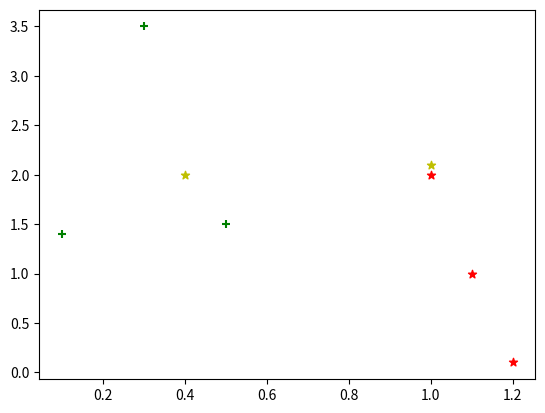

Here is the Python script that generated this plot:
import operator

import numpy as np
import matplotlib.pyplot as plt


##给出训练数据以及对应的类别
def createDataSet():
    _group = np.array([[1.0, 2.0], [1.2, 0.1], [0.1, 1.4], [0.3, 3.5], [1.1, 1.0], [0.5, 1.5]])
    _labels = np.array(['A', 'A', 'B', 'B', 'A', 'B'])
    return _group, _labels


def kNN_classify(k, dis, X_train, x_train, Y_test):
    assert dis == 'E' or dis == 'M', 'dis must Eor M，E代表欧式距离，M代表曼哈顿距离'
    # 测试样本的数量
    num_test = Y_test.shape[0]

    label_list = []
    '''
    使用曼哈顿公式作为距离度量
    '''
    if dis == 'M':
        for i in range(num_test):
            # 实现欧式距离公式
            tmp1 = np.sum(np.absolute((X_train - np.tile(Y_test[i], (X_train.shape[0], 1)))), axis=1)
            distances = np.sqrt(tmp1)
            # 距离由小到大进行排序，并返回index值
            nearest_k = np.argsort(distances)
            top_k = nearest_k[:k]  # 选取前k个距离
            class_count = {}
            for j in top_k:  # 统计每个类别的个数
                class_count[x_train[j]] = class_count.get(x_train[j], 0) + 1
            sorted_class_count = sorted(class_count.items(), key=operator.itemgetter(1), reverse=True)
            label_list.append(sorted_class_count[0][0])
        return np.array(label_list)
    '''
    使用欧拉公式作为距离度量
    '''
    if dis == 'E':
        for i in range(num_test):
            # 实现欧式距离公式
            distances = np.sqrt(np.sum(((X_train - np.tile(Y_test[i], (X_train.shape[0], 1))) ** 2), axis=1))
            # 距离由小到大进行排序，并返回index值
            nearest_k = np.argsort(distances)
            top_k = nearest_k[:k]  # 选取前k个距离
            class_count = {}
            for j in top_k:  # 统计每个类别的个数
                class_count[x_train[j]] = class_count.get(x_train[j], 0) + 1
            sorted_class_count = sorted(class_count.items(), key=operator.itemgetter(1), reverse=True)
            label_list.append(sorted_class_count[0][0])
        return np.array(label_list)


if __name__ == '__main__':
    group, labels = createDataSet()

    y_test_group = np.array([[1.0, 2.1], [0.4, 2.0]])
    y_test_labels = kNN_classify(1, 'M', group, labels, y_test_group)
    print(y_test_labels)  # 打印输出['A' 'B']，和我们的判断是相同的

    # 对于类别为A的数据集我们使用红色六角形表示
    plt.scatter(group[labels == 'A', 0], group[labels == 'A', 1], color='r', marker='*')

    # 对于类别为B的数据集我们使用绿色十字形表示
    plt.scatter(group[labels == 'B', 0], group[labels == 'B', 1], color='g', marker='+')

    # 对于类别为A的数据集我们使用红色六角形表示
    plt.scatter(y_test_group[y_test_labels == 'A', 0], y_test_group[y_test_labels == 'A', 1], color='y', marker='*')

    # 对于类别为B的数据集我们使用绿色十字形表示
    plt.scatter(y_test_group[y_test_labels == 'B', 0], y_test_group[y_test_labels == 'B', 1], color='y', marker='+')

    plt.show()
